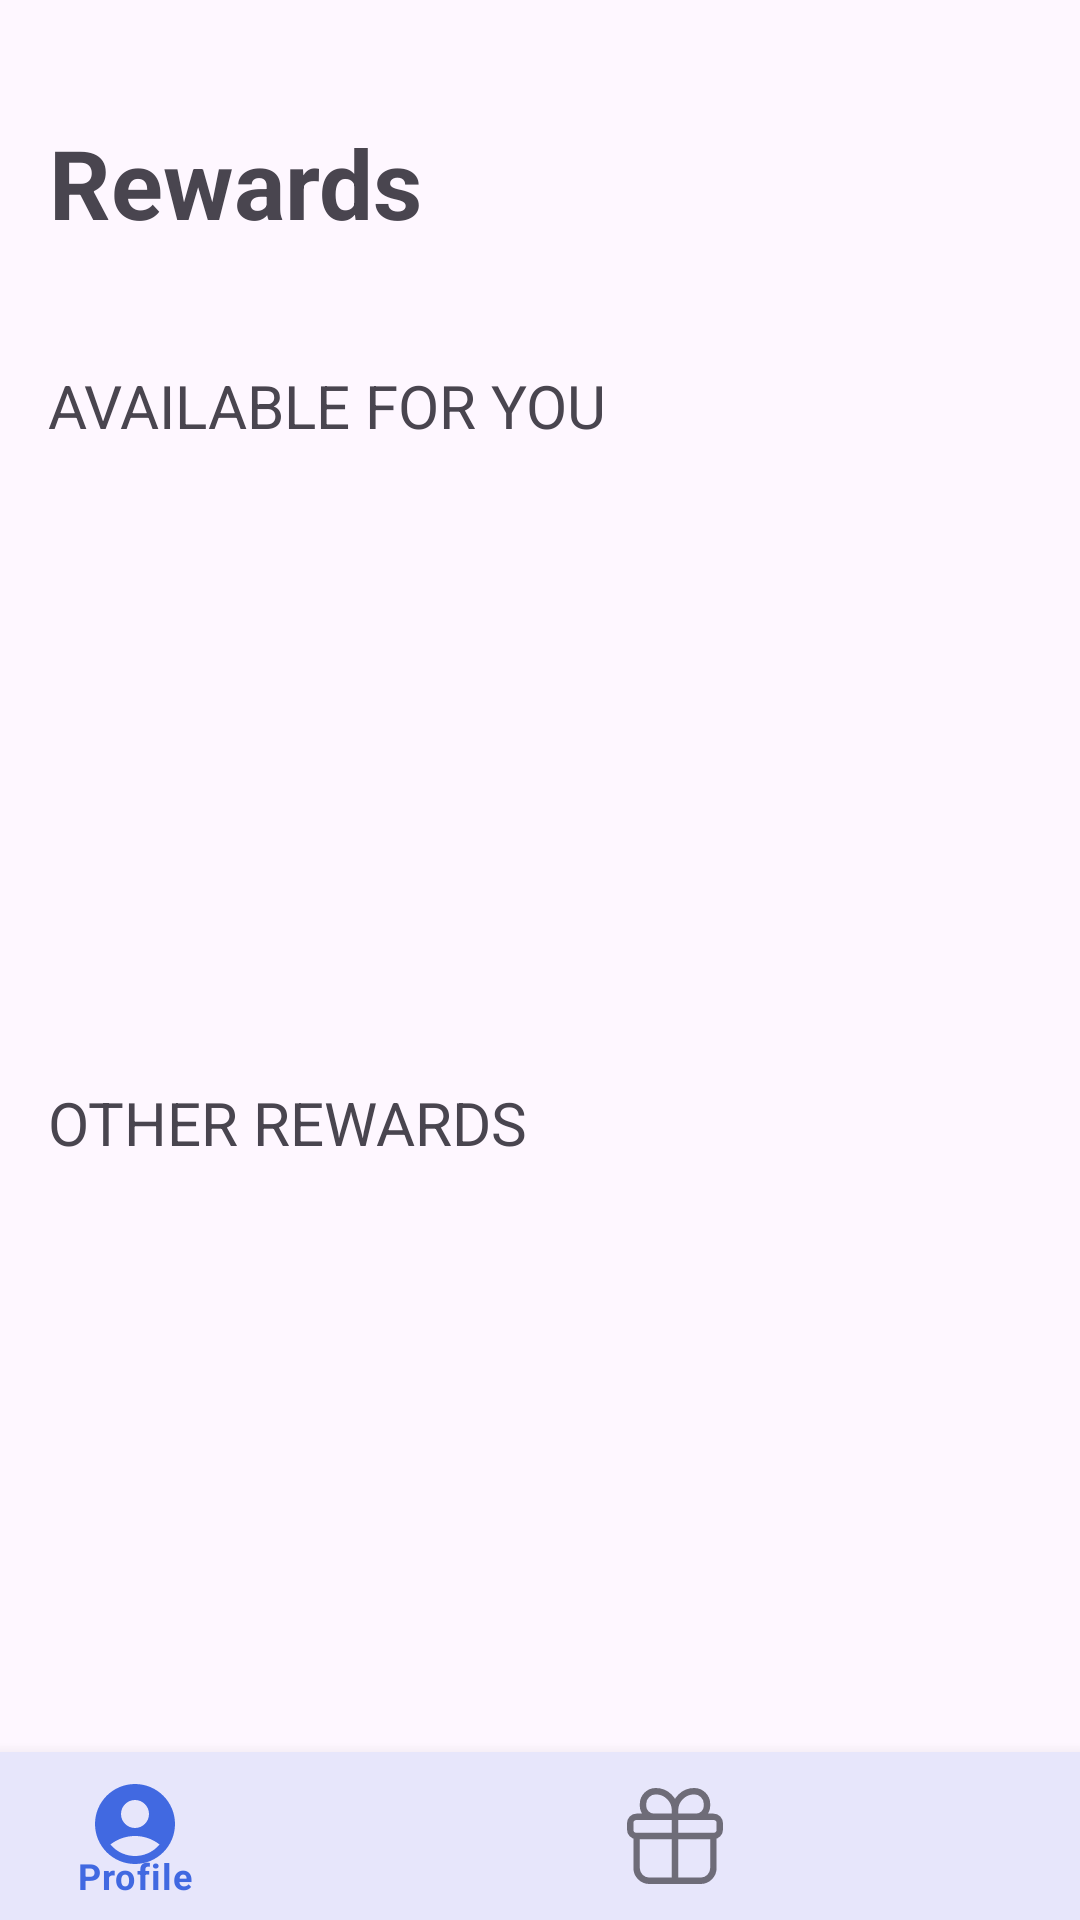

The Android layout XML behind this screen, and the referenced resources:
<!-- AndroidManifest.xml: application theme Theme.Trash2Cash -->
<!-- res/layout/activity_rewards.xml -->
<?xml version="1.0" encoding="utf-8"?>
<androidx.constraintlayout.widget.ConstraintLayout
    xmlns:android="http://schemas.android.com/apk/res/android"
    xmlns:tools="http://schemas.android.com/tools"
    xmlns:app="http://schemas.android.com/apk/res-auto"
    android:layout_width="match_parent"
    android:layout_height="match_parent"
    tools:context=".RewardScreen.RewardsActivity">

  <androidx.core.widget.NestedScrollView
      android:layout_width="match_parent"
      android:layout_height="0dp"
      android:fillViewport="true"
      app:layout_constraintBottom_toTopOf="@+id/bottomNavigationView"
      app:layout_constraintEnd_toEndOf="parent"
      app:layout_constraintStart_toStartOf="parent"
      app:layout_constraintTop_toTopOf="parent">

    <LinearLayout
        android:layout_width="match_parent"
        android:layout_height="wrap_content"
        android:orientation="vertical">

      <TextView
          android:id="@+id/rewardsText"
          android:layout_width="wrap_content"
          android:layout_height="wrap_content"
          android:layout_marginStart="16dp"
          android:layout_marginTop="16dp"
          android:layout_weight="0.25"
          android:gravity="center"
          android:text="@string/rewards"
          android:textSize="32sp"
          android:textStyle="bold" />

      <TextView
          android:id="@+id/availableRewardsText"
          android:layout_width="wrap_content"
          android:layout_height="wrap_content"
          android:layout_marginStart="16dp"
          android:layout_marginTop="16dp"
          android:layout_weight="0.05"
          android:text="@string/available"
          android:textSize="20sp" />

      <androidx.recyclerview.widget.RecyclerView
          android:id="@+id/availableForYouRecycler"
          android:layout_width="match_parent"
          android:layout_height="wrap_content"
          android:layout_weight="1">

      </androidx.recyclerview.widget.RecyclerView>

      <TextView
          android:id="@+id/otherRewardsText"
          android:layout_width="wrap_content"
          android:layout_height="wrap_content"
          android:layout_marginStart="16dp"
          android:layout_marginTop="16dp"
          android:layout_weight="0.05"
          android:text="@string/other_rewards"
          android:textSize="20sp" />

      <androidx.recyclerview.widget.RecyclerView
          android:id="@+id/otherRewardsRecycler"
          android:layout_width="match_parent"
          android:layout_height="wrap_content"
          android:layout_weight="1" />
    </LinearLayout>
  </androidx.core.widget.NestedScrollView>

  <com.google.android.material.bottomnavigation.BottomNavigationView
      android:id="@+id/bottomNavigationView"
      android:layout_width="match_parent"
      android:layout_height="wrap_content"
      app:itemActiveIndicatorStyle="@style/CustomIndicator"
      app:itemIconSize="32dp"
      app:layout_constraintBottom_toBottomOf="parent"
      app:layout_constraintEnd_toEndOf="parent"
      app:layout_constraintStart_toStartOf="parent"
      app:menu="@menu/bottom_navigation_bar_user" />

</androidx.constraintlayout.widget.ConstraintLayout>
<!-- resources referenced by this layout -->
<resources>
  <string name="available">AVAILABLE FOR YOU</string>
  <string name="other_rewards">OTHER REWARDS</string>
  <string name="rewards">Rewards</string>
  <style name="CustomIndicator" parent="Widget.Material3.BottomNavigationView.ActiveIndicator">
          <item name="android:color">@color/royal_transparent_blue</item>
       </style>
  <style name="Theme.Trash2Cash" parent="Base.Theme.Trash2Cash" />
  <color name="royal_transparent_blue">#124169E1</color>
  <style name="Base.Theme.Trash2Cash" parent="Theme.Material3.DayNight.NoActionBar">
          <item name="colorPrimary">@color/royal_blue</item>
          <item name="colorPrimaryVariant">@color/lightsky_blue</item>
          <item name="colorOnPrimary">@color/white</item>
  
          <item name="colorSecondary">@color/dark_blue</item>
          <item name="colorSecondaryVariant">@color/dark_blue_variant</item>
          <item name="colorOnSecondary">@color/white</item>
  
          <item name="android:textColorHighlight">@color/blue</item>
  
          <item name="bottomNavigationStyle">@style/BottomNavigationViewCustomStyle</item>
          <item name="itemActiveIndicatorStyle">@style/CustomIndicator</item>
  
          <item name="seekBarStyle">@style/customSeekBar</item>
      </style>
  <color name="royal_blue">#4169E1</color>
  <color name="lightsky_blue">#87CEFA</color>
  <color name="white">#FFFFFFFF</color>
  <color name="dark_blue">#23395B</color>
  <color name="dark_blue_variant">#013e6e</color>
  <color name="blue">#71D0F0</color>
  <style name="BottomNavigationViewCustomStyle" parent="Widget.MaterialComponents.BottomNavigationView">
          <item name="colorPrimary">@color/royal_blue</item>
      </style>
  <style name="customSeekBar" parent="Widget.AppCompat.SeekBar">
          <item name="android:progressBackgroundTint">@color/lightsky_transparent_blue</item>
          <item name="android:progressTint">@color/royal_blue</item>
          <item name="android:thumbTint">@color/dark_blue</item>
      </style>
  <color name="lightsky_transparent_blue">#9F87CEFA</color>
</resources>
